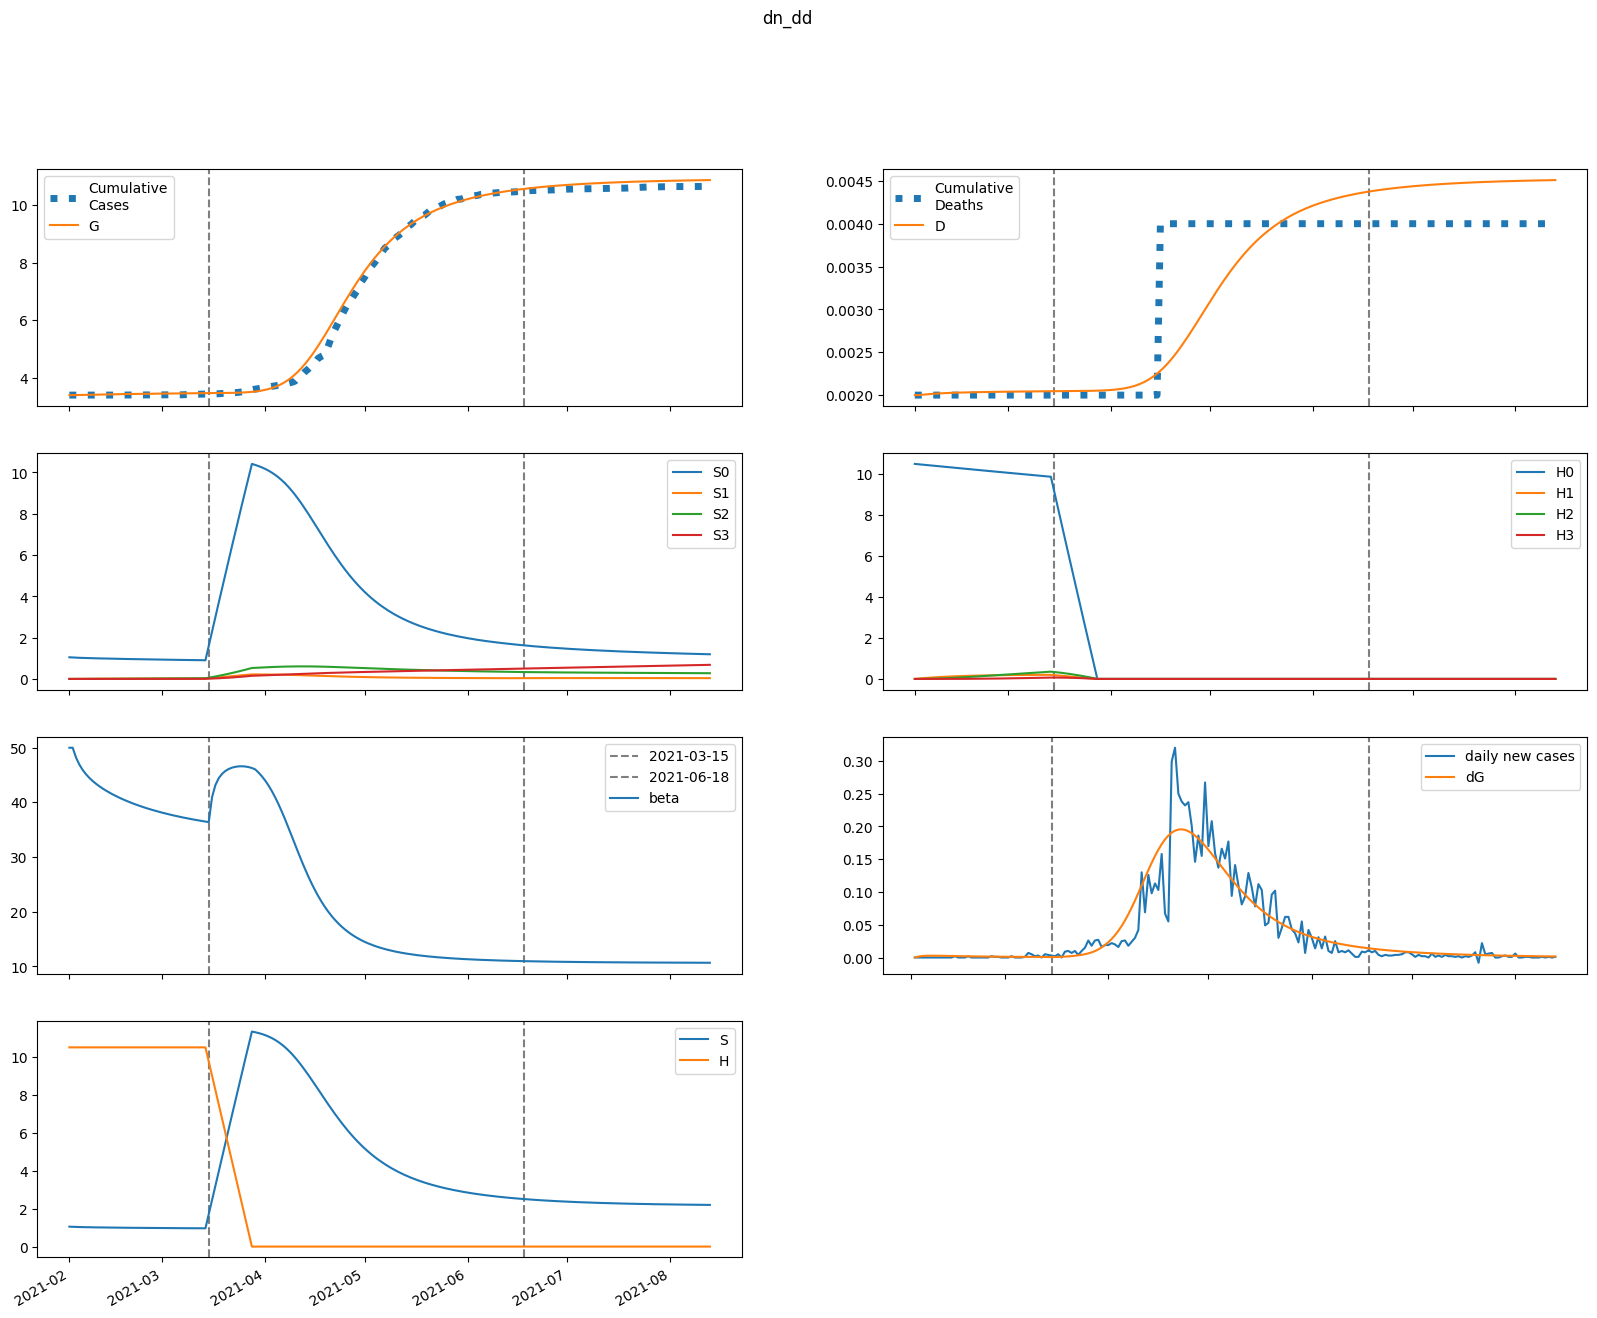

The data file committed next to this chart (first rows):
series, 2021-02-01, 2021-02-02, 2021-02-03, 2021-02-04, 2021-02-05, 2021-02-06, 2021-02-07, 2021-02-08, 2021-02-09, 2021-02-10, 2021-02-11, 2021-02-12, 2021-02-13, 2021-02-14, 2021-02-15, 2021-02-16, 2021-02-17, 2021-02-18, 2021-02-19, 2021-02-20, 2021-02-21, 2021-02-22, 2021-02-23
S, 1049, 1040, 1034, 1028, 1024, 1020, 1017, 1014, 1011, 1008, 1006, 1004, 1001, 999.4, 997.4, 995.4, 993.6, 991.8, 990.1, 988.4, 986.8, 985.3, 983.8
E, 0.0, 8.531, 13.35, 15.92, 17.12, 17.48, 17.34, 16.92, 16.34, 15.68, 15, 14.32, 13.66, 13.04, 12.44, 11.89, 11.36, 10.88, 10.42, 9.996, 9.597, 9.224, 8.874
I, 76.41, 58.07, 45.5, 36.72, 30.46, 25.89, 22.48, 19.86, 17.81, 16.15, 14.79, 13.64, 12.66, 11.81, 11.07, 10.41, 9.813, 9.279, 8.795, 8.354, 7.951, 7.581, 7.24
A, 18.95, 18.19, 17.8, 17.62, 17.55, 17.53, 17.52, 17.51, 17.48, 17.43, 17.36, 17.26, 17.14, 17, 16.84, 16.66, 16.46, 16.26, 16.04, 15.81, 15.58, 15.33, 15.09
IH, 0.0, 3.056, 3.848, 3.74, 3.335, 2.883, 2.474, 2.134, 1.859, 1.64, 1.464, 1.322, 1.206, 1.108, 1.026, 0.9545, 0.8925, 0.8379, 0.7893, 0.7456, 0.7062, 0.6705, 0.6378
IN, 15.28, 28.47, 36.19, 40.33, 42.16, 42.48, 41.84, 40.61, 39.02, 37.24, 35.37, 33.49, 31.63, 29.84, 28.11, 26.48, 24.94, 23.48, 22.13, 20.86, 19.67, 18.57, 17.54
D, 2.0, 2.0, 2.003, 2.007, 2.011, 2.014, 2.017, 2.019, 2.021, 2.023, 2.025, 2.026, 2.028, 2.029, 2.03, 2.031, 2.032, 2.033, 2.034, 2.035, 2.035, 2.036, 2.037
R, 0.0, 2.85, 9.003, 16.59, 24.69, 32.83, 40.79, 48.45, 55.78, 62.75, 69.37, 75.64, 81.57, 87.19, 92.51, 97.54, 102.3, 106.8, 111.1, 115.2, 119, 122.7, 126.2
G, 3398, 3398, 3399, 3402, 3404, 3407, 3410, 3412, 3415, 3418, 3420, 3423, 3425, 3427, 3429, 3431, 3433, 3435, 3437, 3438, 3440, 3441, 3443
H, 10486, 10486, 10486, 10486, 10486, 10486, 10486, 10486, 10486, 10486, 10486, 10486, 10486, 10486, 10486, 10486, 10486, 10486, 10486, 10486, 10486, 10486, 10486
S0, 1049, 1039, 1031, 1024, 1018, 1013, 1008, 1003, 999, 994.9, 991, 987.2, 983.6, 980, 976.6, 973.2, 969.9, 966.7, 963.6, 960.5, 957.5, 954.6, 951.7
E0, 0.0, 8.531, 13.34, 15.9, 17.08, 17.43, 17.28, 16.85, 16.25, 15.59, 14.9, 14.21, 13.54, 12.91, 12.31, 11.75, 11.22, 10.73, 10.27, 9.846, 9.446, 9.071, 8.719
I0, 76.41, 58.07, 45.5, 36.72, 30.45, 25.88, 22.46, 19.84, 17.78, 16.12, 14.75, 13.59, 12.61, 11.75, 11, 10.33, 9.737, 9.199, 8.711, 8.267, 7.861, 7.488, 7.145
A0, 18.95, 18.19, 17.8, 17.62, 17.55, 17.53, 17.52, 17.5, 17.47, 17.42, 17.34, 17.24, 17.12, 16.97, 16.8, 16.62, 16.42, 16.21, 15.99, 15.76, 15.52, 15.28, 15.02
IH0, 0.0, 3.056, 3.848, 3.74, 3.335, 2.882, 2.474, 2.133, 1.858, 1.638, 1.462, 1.319, 1.202, 1.104, 1.021, 0.9496, 0.8872, 0.8322, 0.7832, 0.7393, 0.6996, 0.6635, 0.6306
IN0, 15.28, 28.47, 36.19, 40.33, 42.16, 42.48, 41.84, 40.6, 39.01, 37.23, 35.35, 33.46, 31.6, 29.8, 28.07, 26.43, 24.88, 23.42, 22.05, 20.78, 19.58, 18.48, 17.44
D0, 2.0, 2.0, 2.003, 2.007, 2.011, 2.014, 2.017, 2.019, 2.021, 2.023, 2.025, 2.026, 2.028, 2.029, 2.03, 2.031, 2.032, 2.033, 2.034, 2.035, 2.035, 2.036, 2.037
R0, 0.0, 2.85, 9.003, 16.59, 24.69, 32.83, 40.79, 48.45, 55.78, 62.75, 69.36, 75.62, 81.55, 87.16, 92.47, 97.5, 102.3, 106.8, 111, 115.1, 118.9, 122.6, 126.1
G0, 3398, 3398, 3399, 3402, 3404, 3407, 3410, 3412, 3415, 3418, 3420, 3423, 3425, 3427, 3429, 3431, 3433, 3435, 3436, 3438, 3440, 3441, 3443
H0, 10486, 10470, 10455, 10439, 10423, 10408, 10392, 10376, 10361, 10345, 10330, 10314, 10299, 10283, 10268, 10253, 10237, 10222, 10206, 10191, 10176, 10161, 10145
S1, 0.0, 1.56, 2.988, 4.299, 5.504, 6.613, 7.634, 8.575, 9.441, 10.24, 10.97, 11.65, 12.27, 12.84, 13.37, 13.85, 14.29, 14.7, 15.08, 15.42, 15.73, 16.02, 16.28
E1, 0.0, 0.0, 0.009788, 0.02298, 0.03669, 0.04971, 0.06157, 0.07214, 0.08146, 0.08959, 0.09664, 0.1027, 0.1078, 0.1122, 0.1157, 0.1186, 0.1208, 0.1225, 0.1237, 0.1244, 0.1247, 0.1246, 0.1243
I1, 0.0, 0.0, 0.0, 0.001569, 0.004874, 0.009585, 0.01525, 0.02146, 0.02787, 0.03423, 0.04038, 0.04617, 0.05155, 0.05646, 0.06088, 0.06481, 0.06826, 0.07124, 0.07378, 0.07589, 0.07761, 0.07897, 0.07999
A1, 0.0, 0.0, 0.0, 0.000389, 0.001287, 0.002694, 0.004562, 0.006826, 0.009421, 0.01228, 0.01535, 0.01858, 0.02192, 0.02533, 0.02877, 0.03222, 0.03564, 0.03902, 0.04233, 0.04555, 0.04867, 0.05168, 0.05457
IH1, 0.0, 0.0, 0.0, 0.0, 6.274513003507957e-05, 0.0002263, 0.0004963, 0.0008577, 0.001286, 0.001757, 0.002246, 0.002736, 0.003212, 0.003665, 0.004087, 0.004475, 0.004825, 0.005138, 0.005414, 0.005653, 0.005856, 0.006027, 0.006166
IN1, 0.0, 0.0, 0.0, 0.0, 0.0003137, 0.001246, 0.002992, 0.005633, 0.009153, 0.01347, 0.01848, 0.02402, 0.02997, 0.03618, 0.04251, 0.04887, 0.05514, 0.06125, 0.06711, 0.07268, 0.07791, 0.08276, 0.08723
D1, 0.0, 0.0, 0.0, 0.0, 0.0, 6.274513003507957e-08, 2.890230683755793e-07, 7.853246419430488e-07, 1.6430243862393575e-06, 2.9293240085489653e-06, 4.68594988574973e-06, 6.9318804084262225e-06, 9.667621288399578e-06, 1.2879646663590487e-05, 1.6544361459365558e-05, 2.0631366163881696e-05, 2.5106020503879207e-05, 2.9931393645058934e-05, 3.5069713952834704e-05, 4.0483426146999373e-05, 4.6135947027185545e-05, 5.19921922719789e-05, 5.801893012742969e-05
R1, 0.0, 0.0, 0.0, 0.0, 1.556167972119128e-05, 0.0001413, 0.0005328, 0.001373, 0.002846, 0.005119, 0.008333, 0.0126, 0.018, 0.02458, 0.03238, 0.0414, 0.05161, 0.063, 0.07551, 0.0891, 0.1037, 0.1192, 0.1356
G1, 0.0, 0.0, 0.0, 0.001569, 0.005251, 0.01113, 0.0191, 0.02896, 0.04053, 0.05358, 0.06794, 0.08342, 0.09988, 0.1172, 0.1351, 0.1537, 0.1727, 0.192, 0.2117, 0.2315, 0.2514, 0.2714, 0.2914
H1, 0.0, 15.73, 30.31, 43.83, 56.36, 67.96, 78.72, 88.69, 97.92, 106.5, 114.4, 121.7, 128.5, 134.8, 140.6, 145.9, 150.9, 155.4, 159.7, 163.6, 167.2, 170.5, 173.6
S2, 0.0, 0.0, 0.1108, 0.3216, 0.623, 1.006, 1.464, 1.989, 2.574, 3.214, 3.902, 4.635, 5.406, 6.213, 7.05, 7.914, 8.802, 9.711, 10.64, 11.58, 12.53, 13.5, 14.48
E2, 0.0, 0.0, 0.0, 0.0001965, 0.0006367, 0.001316, 0.002214, 0.003307, 0.004573, 0.00599, 0.007534, 0.009187, 0.01093, 0.01273, 0.01459, 0.01647, 0.01837, 0.02027, 0.02215, 0.024, 0.02582, 0.0276, 0.02932
I2, 0.0, 0.0, 0.0, 0.0, 3.148745363004079e-05, 0.000126, 0.0003066, 0.0005878, 0.0009768, 0.001475, 0.002081, 0.002789, 0.003592, 0.004481, 0.005446, 0.006476, 0.007561, 0.00869, 0.009852, 0.01104, 0.01223, 0.01344, 0.01463
A2, 0.0, 0.0, 0.0, 0.0, 7.809333861490262e-06, 3.280263346124525e-05, 8.379300480989353e-05, 0.0001684, 0.0002932, 0.0004632, 0.0006827, 0.0009549, 0.001282, 0.001665, 0.002104, 0.0026, 0.00315, 0.003755, 0.00441, 0.005114, 0.005863, 0.006655, 0.007486
IH2, 0.0, 0.0, 0.0, 0.0, 0.0, 1.2594981452016317e-06, 5.667035549988686e-06, 1.5092547924528266e-05, 3.104432600773833e-05, 5.456249980439779e-05, 8.62371160015833e-05, 0.0001263, 0.0001746, 0.0002308, 0.0002944, 0.0003647, 0.0004411, 0.0005225, 0.0006084, 0.0006977, 0.0007896, 0.0008834, 0.0009783
IN2, 0.0, 0.0, 0.0, 0.0, 0.0, 6.2974907260081585e-06, 3.062811695067608e-05, 8.775872468755596e-05, 0.0001933, 0.0003622, 0.0006077, 0.0009407, 0.00137, 0.001901, 0.002537, 0.003278, 0.004125, 0.005073, 0.006116, 0.007249, 0.008464, 0.009753, 0.0111
D2, 0.0, 0.0, 0.0, 0.0, 0.0, 0.0, 1.2594981452016316e-09, 6.926533695190318e-09, 2.2019081619718583e-08, 5.306340762745692e-08, 1.0762590743185471e-07, 1.93863023433438e-07, 3.201373595624015e-07, 4.94708939178123e-07, 7.254949773636846e-07, 1.0198877084448575e-06, 1.384620561641278e-06, 1.825674816263066e-06, 2.3482204516476333e-06, 2.9565859423010616e-06, 3.654252345292013e-06, 4.443867382972348e-06, 5.32727550114648e-06
R2, 0.0, 0.0, 0.0, 0.0, 0.0, 3.123733544596105e-07, 3.1163314185076725e-06, 1.3494447574437439e-05, 3.979203468606095e-05, 9.35039258887955e-05, 0.0001889, 0.0003425, 0.0005726, 0.0008987, 0.001341, 0.001919, 0.002655, 0.003566, 0.004672, 0.00599, 0.007535, 0.009323, 0.01137
G2, 0.0, 0.0, 0.0, 0.0, 3.148745363004079e-05, 0.0001335, 0.0003444, 0.0006992, 0.001229, 0.001962, 0.002922, 0.004129, 0.005602, 0.007353, 0.009393, 0.01173, 0.01437, 0.01731, 0.02056, 0.02411, 0.02796, 0.0321, 0.03652
H2, 0.0, 0.0, 1.123, 3.275, 6.367, 10.32, 15.05, 20.49, 26.58, 33.26, 40.47, 48.16, 56.28, 64.78, 73.64, 82.8, 92.24, 101.9, 111.8, 121.9, 132.1, 142.5, 153
S3, 0.0, 0.0, 0.0, 0.001316, 0.005138, 0.01254, 0.0245, 0.0419, 0.06553, 0.09611, 0.1343, 0.1806, 0.2357, 0.2999, 0.3737, 0.4574, 0.5514, 0.6559, 0.7712, 0.8975, 1.035, 1.184, 1.344
E3, 0.0, 0.0, 0.0, 0.0, 1.1214062037012771e-06, 4.697988659910048e-06, 1.202666541605901e-05, 2.431163952370874e-05, 4.265133763261751e-05, 6.802780692251179e-05, 0.0001013, 0.0001432, 0.0001942, 0.0002548, 0.0003252, 0.0004056, 0.000496, 0.0005962, 0.000706, 0.0008252, 0.0009534, 0.00109, 0.001235
I3, 0.0, 0.0, 0.0, 0.0, 0.0, 1.7971049591315237e-07, 8.894542423298428e-07, 2.6033136079159705e-06, 5.874570264011151e-06, 1.1299746197658596e-05, 1.9489575691113262e-05, 3.10448410658183e-05, 4.653606713015483e-05, 6.648686278136843e-05, 9.136098692709237e-05, 0.0001216, 0.0001574, 0.0001991, 0.0002469, 0.0003008, 0.0003608, 0.000427, 0.0004992
A3, 0.0, 0.0, 0.0, 0.0, 0.0, 4.457074482710307e-08, 2.2951138158018157e-07, 6.983356257834866e-07, 1.6366781834988813e-06, 3.2664057856723065e-06, 5.839542357855045e-06, 9.631915619200145e-06, 1.4936576492066575e-05, 2.2057177625661923e-05, 3.130154889827488e-05, 4.297569076369826e-05, 5.737835268217887e-05, 7.479629962488249e-05, 9.550031045812441e-05, 0.0001197, 0.0001478, 0.0001797, 0.0002159
IH3, 0.0, 0.0, 0.0, 0.0, 0.0, 0.0, 7.188419836526095e-09, 3.916519119162023e-08, 1.2367597472125733e-07, 2.966971219463535e-07, 6.000417117575743e-07, 1.07900384181156e-06, 1.7802165596967006e-06, 2.749770748494847e-06, 4.031610114753666e-06, 5.666212924345774e-06, 7.689566937048664e-06, 1.0132434400370227e-05, 1.3019891419985043e-05, 1.637111427230743e-05, 2.01993767780688e-05, 2.4512218615372683e-05, 2.9311744130135966e-05
IN3, 0.0, 0.0, 0.0, 0.0, 0.0, 0.0, 3.5942099182630475e-08, 2.0891260455483745e-07, 7.009759478491336e-07, 1.779928934316116e-06, 3.796212354696652e-06, 7.174439782221795e-06, 1.2401253195391943e-05, 2.001078001152608e-05, 3.056874932008749e-05, 4.4656195730395725e-05, 6.285355784544699e-05, 8.572583610437867e-05, 0.0001138, 0.0001476, 0.0001875, 0.000234, 0.0002874
D3, 0.0, 0.0, 0.0, 0.0, 0.0, 0.0, 0.0, 7.188419836526095e-12, 4.635361102814633e-11, 1.7002958574940366e-10, 4.667267076957571e-10, 1.0667684194533315e-09, 2.1457722612648914e-09, 3.925988820961592e-09, 6.675759569456439e-09, 1.0707369684210105e-08, 1.637358260855588e-08, 2.4063149545604547e-08, 3.419558394597477e-08, 4.7215475365959816e-08, 6.358658963826724e-08, 8.378596641633605e-08, 1.0829818503170872e-07
R3, 0.0, 0.0, 0.0, 0.0, 0.0, 0.0, 1.7828297930841229e-09, 1.9477838068316022e-08, 9.55932369843636e-08, 3.188594180201956e-07, 8.415300295714477e-07, 1.894820290461947e-06, 3.801753636129245e-06, 6.9870115855570895e-06, 1.1983587312543268e-05, 1.9436205300961332e-05, 3.01016107176315e-05, 4.484595252842602e-05, 6.463957793389973e-05, 9.054961849265579e-05, 0.0001237, 0.0001654, 0.0002169
G3, 0.0, 0.0, 0.0, 0.0, 0.0, 1.7971049591315237e-07, 9.325847613489995e-07, 2.8599131450942892e-06, 6.755965067089303e-06, 1.3591037864099425e-05, 2.4492806444992154e-05, 4.0725569985564376e-05, 6.36675579056973e-05, 9.478700966814806e-05, 0.0001356, 0.0001877, 0.0002527, 0.0003322, 0.0004278, 0.0005409, 0.0006732, 0.0008259, 0.001001
H3, 0.0, 0.0, 0.0, 0.01337, 0.05237, 0.1282, 0.251, 0.4301, 0.6741, 0.9905, 1.386, 1.868, 2.442, 3.112, 3.883, 4.759, 5.745, 6.843, 8.056, 9.387, 10.84, 12.41, 14.11
beta, 49.97, 49.97, 48.18, 46.9, 45.92, 45.13, 44.47, 43.9, 43.4, 42.94, 42.53, 42.15, 41.79, 41.46, 41.15, 40.85, 40.57, 40.31, 40.06, 39.82, 39.59, 39.38, 39.17
